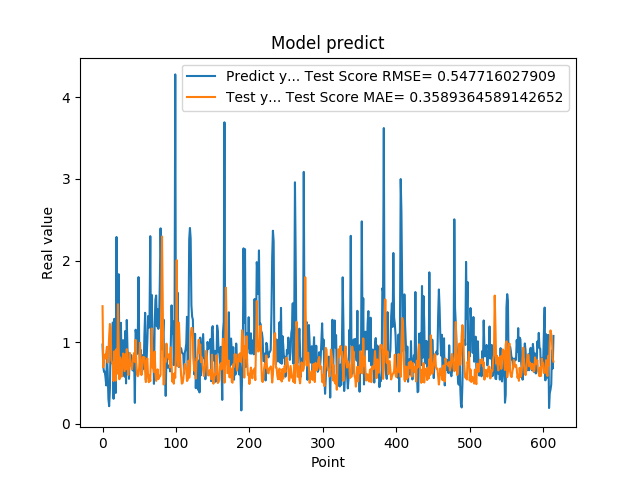

The table this chart was drawn from, first rows:
9.704009890556335449e-01, 1.440270470558245641e+00
6.997730135917663574e-01, 6.915081705569562365e-01
6.361600160598754883e-01, 7.960813105571740156e-01
6.393389701843261719e-01, 8.463482003151170385e-01
5.699130296707153320e-01, 7.989861471945477467e-01
4.694110155105590820e-01, 8.671267282847381352e-01
8.482750058174133301e-01, 9.425972620001239477e-01
6.324055790901184082e-01, 7.482423103484339144e-01
3.047409951686859131e-01, 8.426008817209292845e-01
2.148479968309402466e-01, 1.071885606237633404e+00
4.153338372707366943e-01, 1.222956677885160826e+00
9.913370013236998401e-01, 1.172210234751807967e+00
7.429170012474058948e-01, 7.781312855662856354e-01
8.799139857292175293e-01, 7.510857011487077628e-01
1.240342974662780762e+00, 7.134031227869266356e-01
3.054729998111724854e-01, 5.231504326487510514e-01
1.285866022109985352e+00, 8.876630405408686419e-01
1.090137004852295144e+00, 6.405027026376526322e-01
3.773260116577148438e-01, 5.279456072381224496e-01
2.288666009902954102e+00, 9.159270509877094346e-01
8.070570230484008789e-01, 6.139737257240974744e-01
8.929409980773925781e-01, 1.464222934253976316e+00
1.832507014274596724e+00, 9.355291669903946783e-01
7.223749756813049316e-01, 5.451690791541499159e-01
7.407349944114685059e-01, 8.132439035502817548e-01
1.236768960952758789e+00, 7.447698978189831731e-01
7.108730077743530273e-01, 5.771727289598743704e-01
6.473349928855895996e-01, 7.052076286626320911e-01
1.024247765541076882e+00, 8.607421286811609562e-01
7.440620064735412598e-01, 7.491177690457514471e-01
5.768560171127319336e-01, 6.436956535758835418e-01
1.137029051780700906e+00, 8.541569586627255628e-01
4.941360056400298517e-01, 6.683478633111674672e-01
1.271524906158447266e+00, 9.143002661182177970e-01
8.988280296325682484e-01, 7.043898188833225271e-01
8.299319744110107422e-01, 5.968906110184669656e-01
5.502920150756835938e-01, 6.885392475408610435e-01
8.491920232772827148e-01, 8.685929084820770418e-01
7.995309829711914062e-01, 7.187941060034278573e-01
8.413559794425964355e-01, 7.137155595548774212e-01
7.240070104598999023e-01, 6.660609872037880352e-01
6.538060307502746582e-01, 7.685928637819360310e-01
6.538396477699279785e-01, 8.292667917158512703e-01
8.085789680480957031e-01, 8.666949494734076387e-01
2.556999921798706055e-01, 7.565907388753475571e-01
1.151844024658203125e+00, 1.027534614931234991e+00
1.088750958442687988e+00, 7.500738360924232850e-01
8.547700047492980957e-01, 6.038319698149027248e-01
1.052428960800170898e+00, 5.815520191285020735e-01
1.797067999839782715e+00, 6.045043996701445765e-01
8.751260042190551758e-01, 7.009113330931534547e-01
7.571684122085571289e-01, 9.914121993672790900e-01
9.052469730377196155e-01, 7.648490507788621162e-01
6.141330003738403320e-01, 5.969023423412770368e-01
6.452289819717407227e-01, 6.862644009463745309e-01
8.408679962158203125e-01, 8.177840938345241062e-01
6.755350232124328613e-01, 7.945907422673680331e-01
1.084153056144714355e+00, 8.155142354275216610e-01
1.359479665756225586e+00, 6.601906161750360491e-01
5.357339978218078613e-01, 5.105802654672203511e-01
7.839810252189636230e-01, 7.739935291398846173e-01
... 554 more rows
